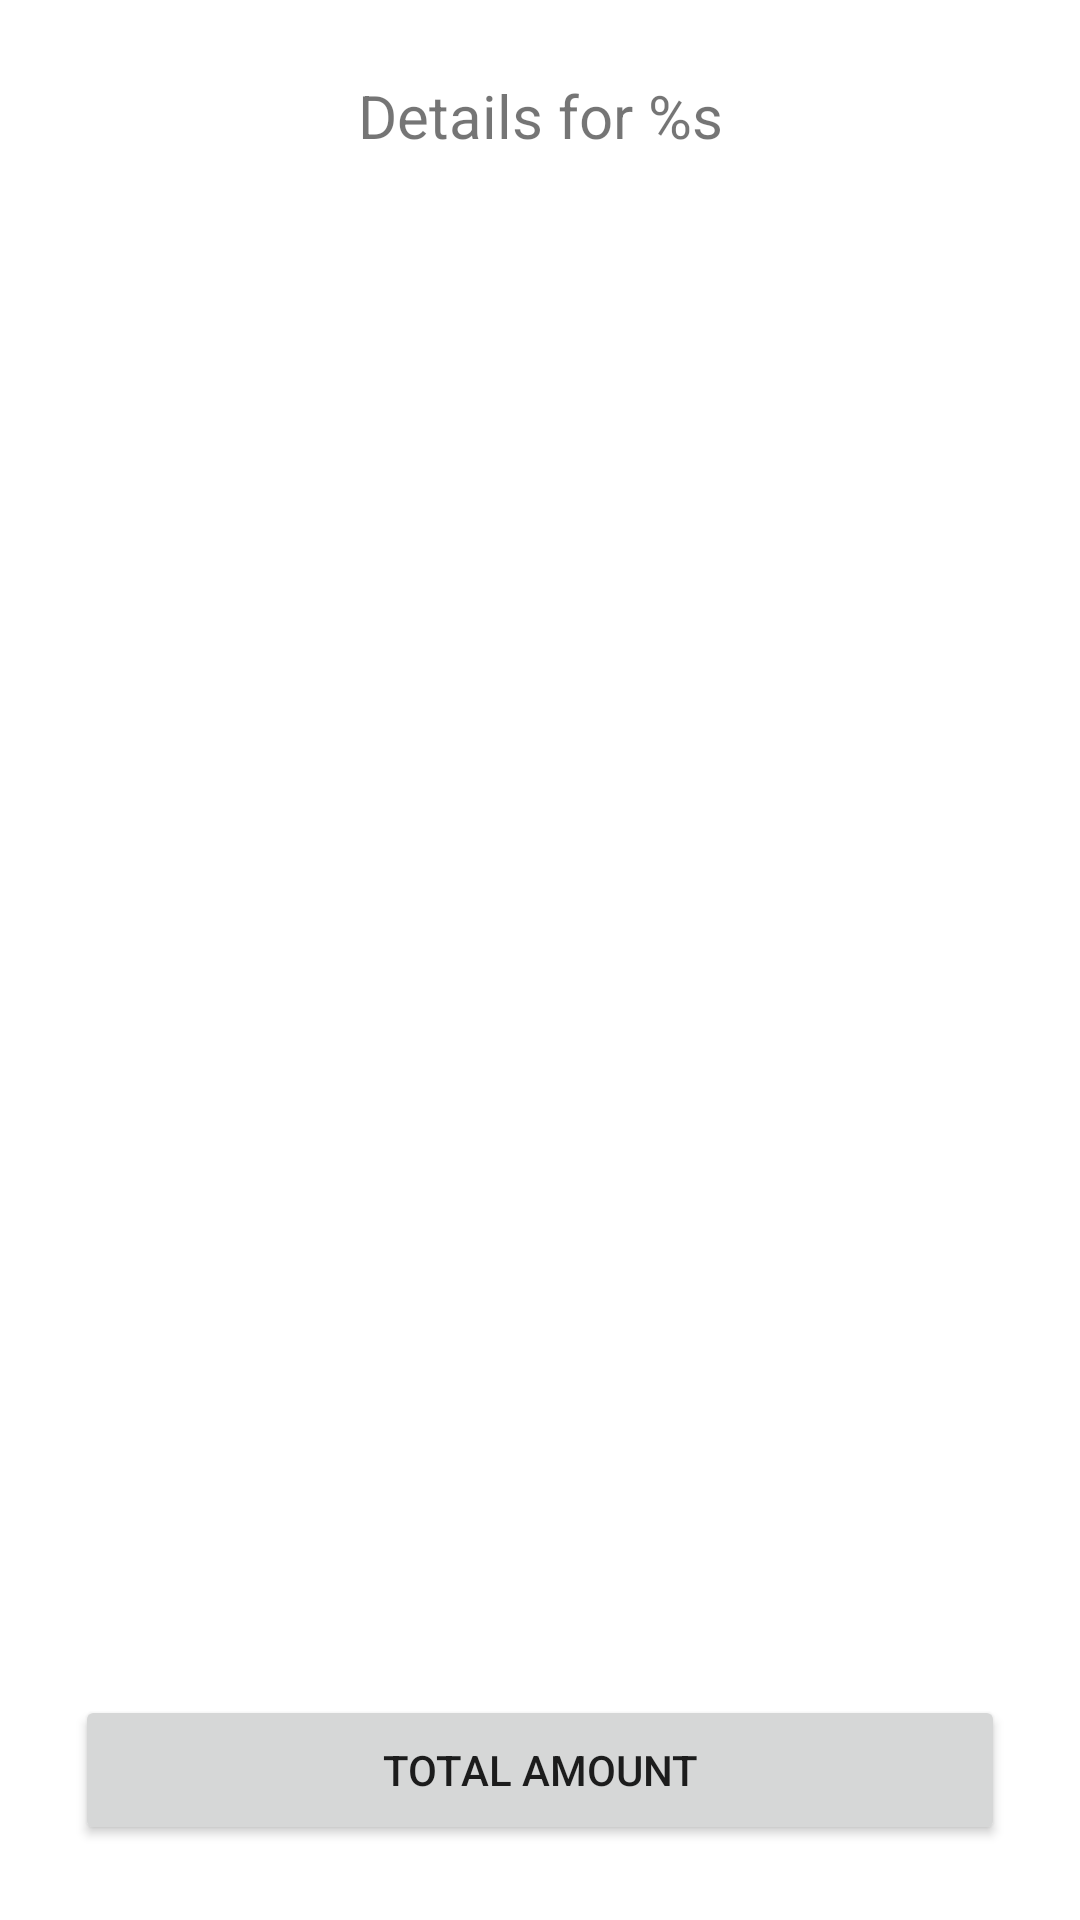

This screen was rendered from an Android layout file. Write that file and the resources it references.
<!-- AndroidManifest.xml: application theme Theme.Gmb -->
<!-- res/layout/product_details_fragment.xml -->
<?xml version="1.0" encoding="utf-8"?>
<androidx.constraintlayout.widget.ConstraintLayout xmlns:android="http://schemas.android.com/apk/res/android"
    xmlns:app="http://schemas.android.com/apk/res-auto"
    android:layout_width="match_parent"
    android:layout_height="match_parent">

    <TextView
        android:id="@+id/title_tv"
        android:layout_width="match_parent"
        android:layout_height="wrap_content"
        android:layout_marginTop="@dimen/margin_regular"
        android:gravity="center"
        android:text="@string/details_for_product"
        android:textSize="@dimen/text_size_medium"
        app:layout_constraintEnd_toEndOf="parent"
        app:layout_constraintStart_toStartOf="parent"
        app:layout_constraintTop_toTopOf="parent" />

    <ImageView
        android:id="@+id/close_btn"
        android:layout_width="@dimen/close_button_dimens"
        android:layout_height="@dimen/close_button_dimens"
        android:src="@drawable/ic_close"
        app:layout_constraintLeft_toLeftOf="parent"
        app:layout_constraintTop_toTopOf="parent" />

    <androidx.recyclerview.widget.RecyclerView
        android:id="@+id/transactions"
        android:layout_width="match_parent"
        android:layout_height="0dp"
        android:layout_marginTop="@dimen/margin_regular"
        android:layout_marginBottom="@dimen/margin_big"
        app:layout_constraintBottom_toBottomOf="parent"
        app:layout_constraintTop_toBottomOf="@id/title_tv" />

    <Button
        android:id="@+id/total_btn"
        android:layout_width="match_parent"
        android:layout_height="50dp"
        android:layout_margin="@dimen/margin_regular"
        android:text="@string/total_amount"
        app:layout_constraintBottom_toBottomOf="parent" />

</androidx.constraintlayout.widget.ConstraintLayout>
<!-- resources referenced by this layout -->
<resources>
  <dimen name="close_button_dimens">48dp</dimen>
  <dimen name="margin_big">80dp</dimen>
  <dimen name="margin_regular">25dp</dimen>
  <dimen name="text_size_medium">20sp</dimen>
  <string name="details_for_product">Details for %s</string>
  <string name="total_amount">Total amount</string>
  <style name="Theme.Gmb" parent="Theme.MaterialComponents.DayNight.DarkActionBar">
          
          <item name="colorPrimary">@color/purple_500</item>
          <item name="colorPrimaryVariant">@color/purple_700</item>
          <item name="colorOnPrimary">@color/white</item>
          
          <item name="colorSecondary">@color/teal_200</item>
          <item name="colorSecondaryVariant">@color/teal_700</item>
          <item name="colorOnSecondary">@color/black</item>
          
          <item name="android:statusBarColor" tools:targetApi="l">?attr/colorPrimaryVariant</item>
          
      </style>
  <color name="purple_500">#FF6200EE</color>
  <color name="purple_700">#FF3700B3</color>
  <color name="white">#FFFFFFFF</color>
  <color name="teal_200">#FF03DAC5</color>
  <color name="teal_700">#FF018786</color>
  <color name="black">#FF000000</color>
</resources>
